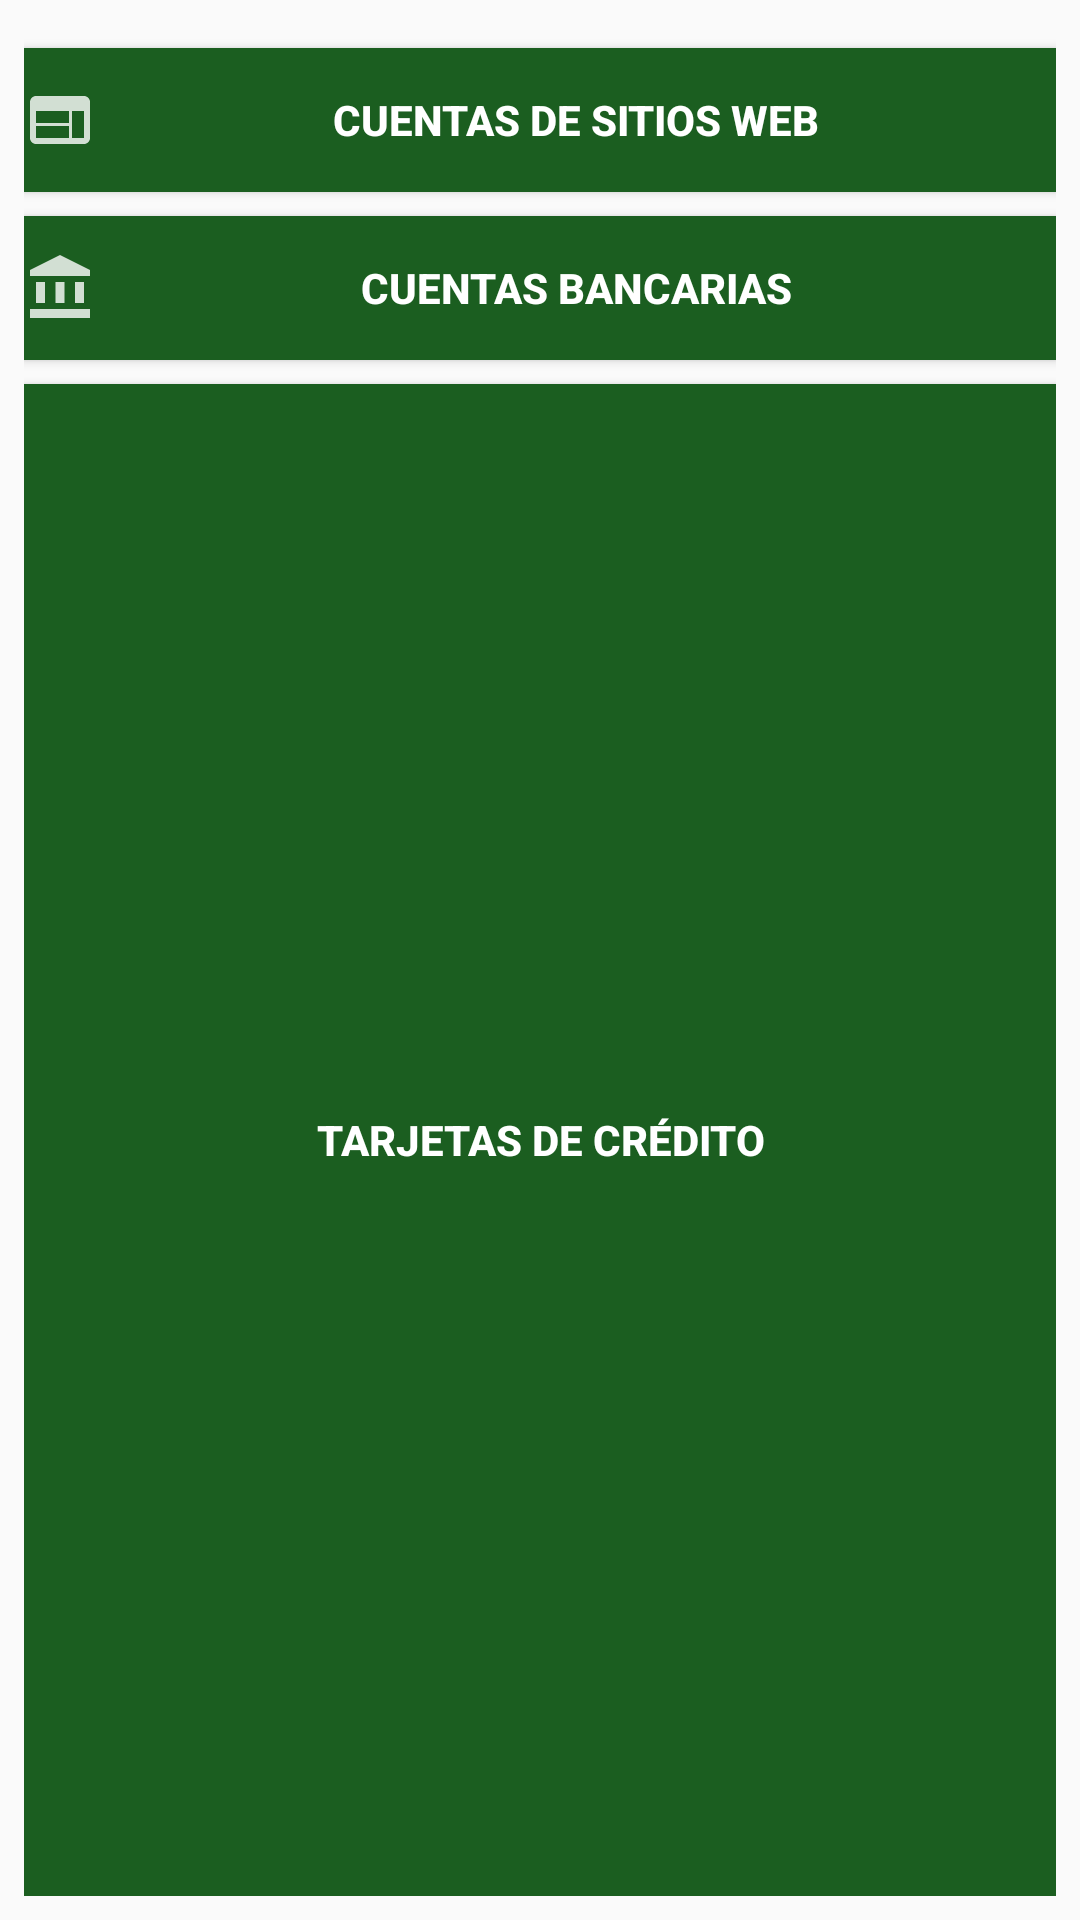

Android layout source for this screen:
<!-- AndroidManifest.xml: application theme AppTheme -->
<!-- res/layout/box_category.xml -->
<?xml version="1.0" encoding="utf-8"?>
<androidx.appcompat.widget.LinearLayoutCompat xmlns:android="http://schemas.android.com/apk/res/android"
    android:layout_width="300dp"
    android:layout_height="wrap_content"
    xmlns:app="http://schemas.android.com/apk/res-auto"
    android:orientation="vertical"
    android:layout_gravity="center"
    android:padding="8dp">

    <Button
        android:id="@+id/Btn_Web"
        android:text="@string/Btn_Web"
        android:textStyle="bold"
        android:textColor="#ffffff"
        android:layout_marginTop="8dp"
        android:background="@color/colorPrimary"
        android:drawableLeft="@drawable/icon_web"
        android:layout_width="match_parent"
        android:layout_height="wrap_content"/>
    <Button
        android:id="@+id/Btn_Bank"
        android:text="@string/Btn_Bank"
        android:textStyle="bold"
        android:textColor="#ffffff"
        android:layout_marginTop="8dp"
        android:background="@color/colorPrimary"
        android:drawableLeft="@drawable/icon_bank"
        android:layout_width="match_parent"
        android:layout_height="wrap_content"/>
    <Button
        android:id="@+id/Btn_Card"
        android:text="@string/Btn_Card"
        android:textStyle="bold"

        android:textColor="#ffffff"
        android:layout_marginTop="8dp"
        android:background="@color/colorPrimary"
        android:layout_width="match_parent"
        android:layout_height="match_parent"
        android:drawableLeft="@drawable/icon_card"
        />
</androidx.appcompat.widget.LinearLayoutCompat>
<!-- resources referenced by this layout -->
<resources>
  <color name="colorPrimary">#1B5E20</color>
  <!-- drawable icon_bank (drawable-anydpi) -->
  <vector xmlns:android="http://schemas.android.com/apk/res/android"
      android:width="24dp"
      android:height="24dp"
      android:viewportWidth="24"
      android:viewportHeight="24"
      android:tint="#FFFFFF"
      android:alpha="0.8">
    <path
        android:fillColor="@android:color/white"
        android:pathData="M4,10h3v7h-3z"/>
    <path
        android:fillColor="@android:color/white"
        android:pathData="M10.5,10h3v7h-3z"/>
    <path
        android:fillColor="@android:color/white"
        android:pathData="M2,19h20v3h-20z"/>
    <path
        android:fillColor="@android:color/white"
        android:pathData="M17,10h3v7h-3z"/>
    <path
        android:fillColor="@android:color/white"
        android:pathData="M12,1l-10,5l0,2l20,0l0,-2z"/>
  </vector>
  <!-- drawable icon_web (drawable-anydpi) -->
  <vector xmlns:android="http://schemas.android.com/apk/res/android"
      android:width="24dp"
      android:height="24dp"
      android:viewportWidth="24"
      android:viewportHeight="24"
      android:tint="#FFFFFF"
      android:alpha="0.8">
    <path
        android:fillColor="@android:color/white"
        android:pathData="M20,4L4,4c-1.1,0 -1.99,0.9 -1.99,2L2,18c0,1.1 0.9,2 2,2h16c1.1,0 2,-0.9 2,-2L22,6c0,-1.1 -0.9,-2 -2,-2zM15,18L4,18v-4h11v4zM15,13L4,13L4,9h11v4zM20,18h-4L16,9h4v9z"/>
  </vector>
  <string name="Btn_Bank">Cuentas bancarias</string>
  <string name="Btn_Card">Tarjetas de crédito</string>
  
  
      //Info app
  <string name="Btn_Web">Cuentas de Sitios Web</string>
  <style name="AppTheme" parent="Theme.AppCompat.Light.DarkActionBar">
          <item name="colorPrimary">@color/colorPrimary</item>
          <item name="colorPrimaryDark">@color/colorPrimaryDark</item>
          <item name="colorAccent">@color/colorAccent</item>
      </style>
  <color name="colorPrimaryDark">#006db3</color>
  <color name="colorAccent">#006db3</color>
</resources>
